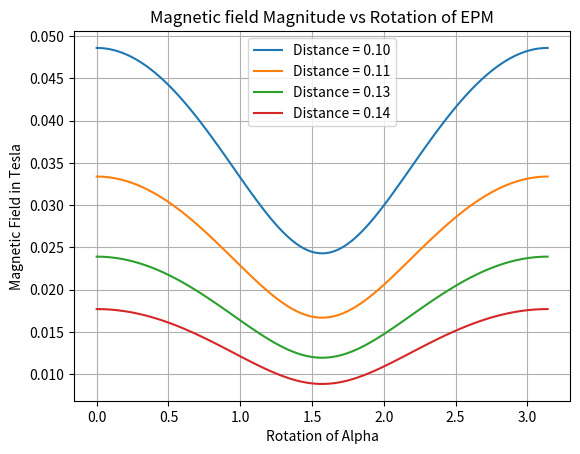

Source code (Python):
import numpy as np 
import matplotlib.pyplot as plt



def magnetic_moment(B_r, mu0, r, length):
    term1 = B_r / mu0
    term2 = np.pi * (r**2) * length
    return term1 * term2
def magnetic_field(mu_0, mu, r, mu_hat):
    r_mag = np.linalg.norm(r)
    r_hat = r/np.linalg.norm(r)
    term1 = (mu_0 * mu)/(4* np.pi * r_mag**3)
    term2 = (3*np.outer(r_hat,r_hat))-np.eye(3)
    return ( term1 * term2) @ mu_hat
def magnetic_field_alpha_phi(phi, alpha, R, m0, mu0):
   r_vec = np.array([R* np.cos(phi), R*np.sin(phi), 0])
   R_norm = np.linalg.norm(r_vec)
   r_hat = r_vec/R_norm

   m0_vec = m0 * r_hat
   c,s = np.cos(alpha), np.sin(alpha)
   R_z = np.array([
       [c,-s,0],
       [s,c,0],
       [0,0,1]
   ])
   m_vec = R_z@m0_vec
   m_dot_r = np.dot(m_vec, r_hat)
   B_vec = (mu0/(4*np.pi*R_norm**3))*(3*m_dot_r*r_hat-m_vec)
   return B_vec

def B_and_beta_from_phi_and_alpha(phi, alpha, R, m0, mu0):
    B_vec = magnetic_field_alpha_phi(phi, alpha, R, m0, mu0)
    Bx, By, Bz = B_vec
    B_mag = np.linalg.norm(B_vec)
    beta = np.arctan2(By, Bx)
    return B_mag, beta

if __name__ == '__main__':
    mu_0 = 4 * np.pi * 1e-7
    B_r = 1.2
    r = 0.03
    p = 0.09
    m_hat = np.array([-1,0,0])
    x_init = 0.09
    mag_epm = magnetic_moment(B_r, mu_0, r, p)
    r = np.array([0.12,0,0])
    theta = np.pi/2
    mu_hat = np.array([np.cos(theta),np.sin(theta),0])
    magfield = magnetic_field(mu_0, mag_epm, r, mu_hat)
    print(np.linalg.norm(magfield))
    thetas = np.linspace(0, np.pi, 100)
    distances = np.linspace(0.10, 0.14, 4)
    mag_d = []
    for distance in distances:
        r = np.array([distance,0,0])
        field_values = []

        for theta in thetas:
            mu_hat = np.array([np.cos(theta),np.sin(theta),0])
            magfield = magnetic_field(mu_0, mag_epm, r, mu_hat)
            mag_norm = np.linalg.norm(magfield)
            field_values.append(mag_norm)
        mag_d.append(field_values)

    plt.figure()
    for distance ,m in zip(distances, mag_d):
        plt.plot(thetas, m, label = f"Distance = {distance:.2f}")
    plt.title("Magnetic field Magnitude vs Rotation of EPM")
    plt.xlabel("Rotation of Alpha")
    plt.ylabel("Magnetic Field in Tesla")
    plt.grid()
    plt.legend()
    plt.show()
